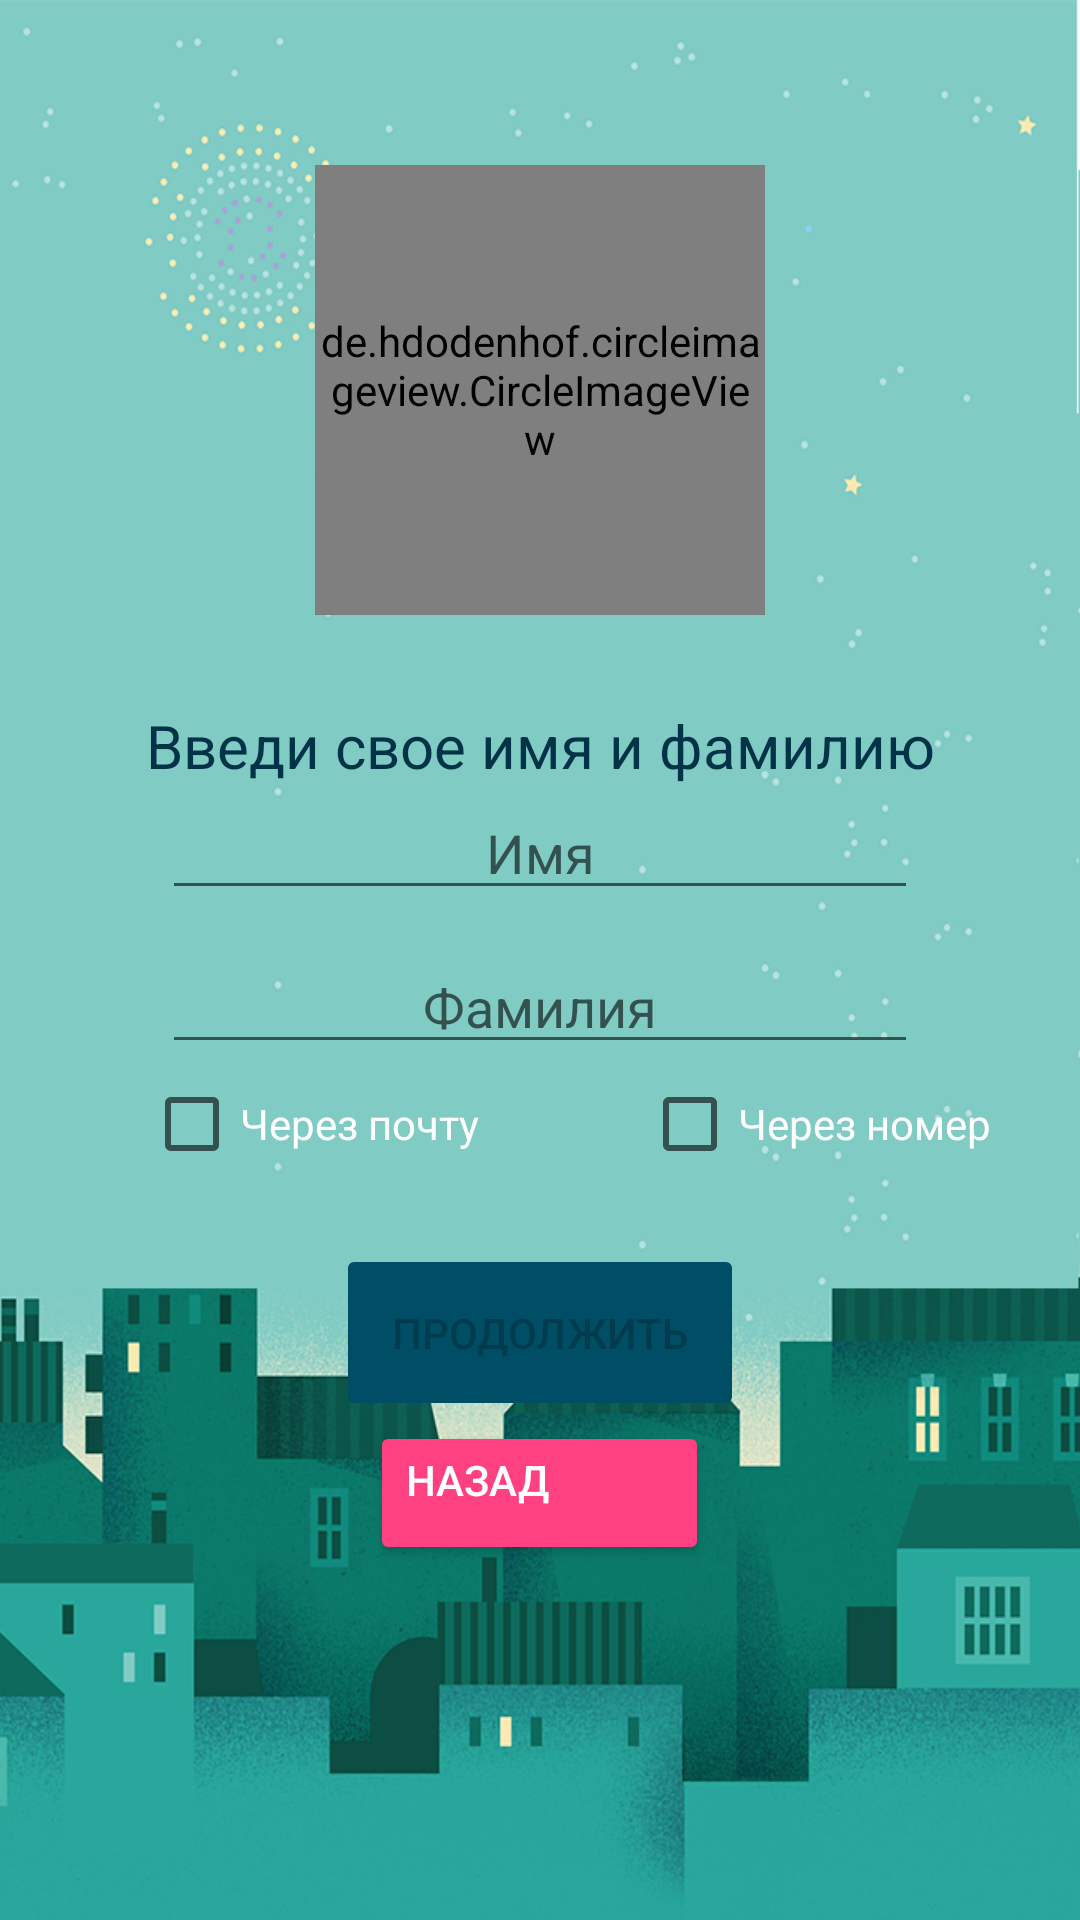

Write the Android layout XML for this screen, with the resource values it uses.
<!-- AndroidManifest.xml: application theme AppTheme -->
<!-- res/layout/activity_registration.xml -->
<?xml version="1.0" encoding="utf-8"?>
<LinearLayout
    xmlns:android="http://schemas.android.com/apk/res/android"
    xmlns:tools="http://schemas.android.com/tools"
    android:layout_width="match_parent"
    android:layout_height="match_parent"
    xmlns:app="http://schemas.android.com/apk/res-auto"
    android:orientation="vertical"
    android:background="@drawable/registration_background">

   <RelativeLayout
       android:layout_marginTop="45dp"
       android:layout_width="match_parent"
       android:layout_height="170dp">

       <de.hdodenhof.circleimageview.CircleImageView
           android:id="@+id/circle"
           android:layout_width="150dp"
           android:layout_height="150dp"
           android:layout_centerHorizontal="true"
           android:layout_centerVertical="true"
           android:layout_gravity="center_horizontal"
           android:src="@drawable/add_image"
           />
   </RelativeLayout>
    <TextView
        android:layout_width="match_parent"
        android:layout_height="wrap_content"
        android:layout_gravity="center"
        android:gravity="center"
        android:layout_marginTop="20dp"
        android:text="@string/what_name"
        android:textColor="@color/colorPrimary"
        android:textSize="20sp" />
    <EditText
        android:id="@+id/editTextName"
        android:inputType="textPersonName|textCapWords"
        android:layout_width="wrap_content"
        android:layout_height="wrap_content"
        android:ems="12"
        android:layout_gravity="center"
        android:gravity="center"
        android:paddingLeft="50dp"
        android:paddingRight="50dp"
        android:hint="@string/name"
        android:textStyle="normal" />
    <EditText
        android:id="@+id/editTextfamily"
        android:inputType="textPersonName|textCapWords"
        android:layout_marginTop="10dp"
        android:layout_width="wrap_content"
        android:layout_height="wrap_content"
        android:ems="12"
        android:layout_gravity="center"
        android:gravity="center"
        android:paddingLeft="50dp"
        android:paddingRight="50dp"
        android:hint="@string/family"
        android:textStyle="normal" />
    <RelativeLayout
        android:layout_width="match_parent"
        android:layout_height="40dp">

        <CheckBox
            android:id="@+id/checkBox"
            android:layout_width="wrap_content"
            android:layout_height="wrap_content"
            android:layout_alignParentStart="true"
            android:layout_centerVertical="true"
            android:layout_marginStart="48dp"
            android:text="Через почту"
            android:textColor="@color/colorWhite" />

        <CheckBox
            android:id="@+id/checkBox2"
            android:layout_width="wrap_content"
            android:layout_height="wrap_content"
            android:layout_alignBaseline="@+id/checkBox"
            android:layout_alignBottom="@+id/checkBox"
            android:layout_marginStart="54dp"
            android:layout_toEndOf="@+id/checkBox"
            android:text="Через номер"
            android:textColor="@color/colorWhite"/>
    </RelativeLayout>
    <Button
        android:id="@+id/btnNext"
        style="@style/Widget.AppCompat.Button.Colored"
        android:layout_width="136dp"
        android:layout_height="59dp"
        android:layout_gravity="center"
        android:layout_marginTop="20dp"
        android:backgroundTint="@color/button_color"
        android:enabled="false"
        android:gravity="center"
        android:onClick="nextActivity"
        android:text="@string/next" />

    <Button
        android:id="@+id/btnBack"
        style="@style/Widget.AppCompat.Button.Colored"
        android:layout_width="113dp"
        android:layout_height="wrap_content"
        android:layout_gravity="center"
        android:gravity="left"
        android:onClick="onClickBack"
        android:text="@string/back" />
</LinearLayout>
<!-- resources referenced by this layout -->
<resources>
  <color name="button_color">#004d66</color>
  <color name="colorPrimary">#003347</color>
  <color name="colorWhite">#ffff</color>
  <!-- drawable add_image: jpeg bitmap (drawable, 2393 bytes) -->
  <!-- drawable registration_background: png bitmap (drawable, 402587 bytes) -->
  <string name="back">Назад</string>
      //Авторизация
  <string name="family">Фамилия</string>
      //Ошибки
  <string name="name">Имя</string>
  <string name="next">Продолжить</string>
  <string name="what_name">Введи свое имя и фамилию</string>
  <style name="AppTheme" parent="Theme.AppCompat.Light.NoActionBar">
          
  
          <item name="colorPrimary">#e9eef5</item>
          <item name="colorPrimaryDark">#e9eef5</item>
          <item name="colorAccent">@color/colorAccent</item>
          <item name="android:statusBarColor">#9ad3ff</item>
      </style>
  <color name="colorAccent">#FF4081</color>
</resources>
